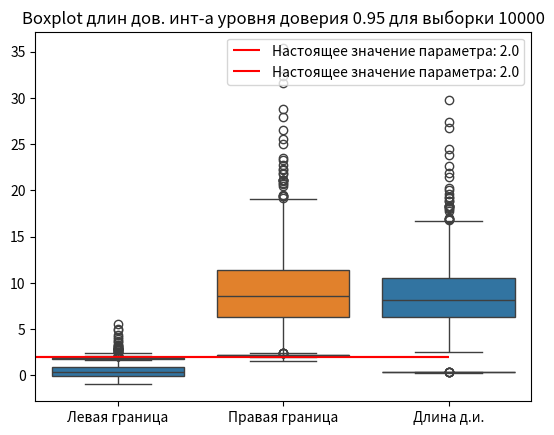

Source code (Python):
import matplotlib.pyplot as plt
import numpy as np
import pandas as pd
import scipy
import seaborn as sns

real_mean_1 = 0
real_mean_2 = 0
real_sd_1 = 2
real_sd_2 = 1

sample_count = 1000
sample_size_1 = 25
sample_size_2 = 10_000

alpha = 0.05

sample1_25 = scipy.stats.norm.rvs(loc=real_mean_1, scale=real_sd_1, size=(sample_count, sample_size_1))
sample2_25 = scipy.stats.norm.rvs(loc=real_mean_2, scale=real_sd_2, size=(sample_count, sample_size_1))

quantile_left = scipy.stats.f.ppf(alpha / 2, sample_size_1 - 1, sample_size_1 - 1)
quantile_right = scipy.stats.f.ppf(1 - alpha / 2, sample_size_1 - 1, sample_size_1 - 1)

lefts = []
rights = []
for i in range(sample_count):
	sum_n1 = np.sum((sample1_25[i] - real_mean_1) ** 2)
	sum_n2 = np.sum((sample2_25[i] - real_mean_2) ** 2)

	ratio = sum_n1 / sum_n2

	left = (1 / quantile_right) * ratio - 1.4
	right = (1 / quantile_left) * ratio - 0.6
	rights.append(right)
	lefts.append(left)

good_intervals = 0
tau_real = real_sd_1 / real_sd_2
for i in range(sample_count):
	if lefts[i] <= tau_real <= rights[i]:
		good_intervals += 1

print(f"Количество экспериментов, в которых доверительный интервал покрывает реальный параметр: {good_intervals}")
print(f"Общее количество экспериментов: {sample_count}")
print(f"Эмпирический процент попадания: {good_intervals / sample_count}, теоретический уровень доверия: {1 - alpha}")


combined_data = pd.DataFrame(np.vstack((lefts, rights)).T, columns=["Левая граница", "Правая граница"])
plot = sns.boxplot(combined_data)
plot.set_title(f"Boxplot границ дов. инт-а уровня доверия {1 - alpha} для выборки {sample_size_1}")
plot.hlines(tau_real, xmin = -1, xmax = 2, colors = ["Red"], label = f"Настоящее значение параметра: {tau_real}")
plt.legend()
plt.show()

ci_length = pd.DataFrame(np.array([rights[i] - lefts[i] for i in range(sample_count)]), columns=["Длина д.и."])
print(ci_length.describe())
plot = sns.boxplot(ci_length)
plot.set_title(f"Boxplot длин дов. инт-а уровня доверия {1 - alpha} для выборки {sample_size_1}")
plt.show()




sample1_10_000 = scipy.stats.norm.rvs(loc=real_mean_1, scale=real_sd_1, size=(sample_count, sample_size_2))
sample2_10_000 = scipy.stats.norm.rvs(loc=real_mean_2, scale=real_sd_2, size=(sample_count, sample_size_2))

quantile_left = scipy.stats.f.ppf(alpha / 2, sample_size_2 - 1, sample_size_2 - 1)
quantile_right = scipy.stats.f.ppf(1 - alpha / 2, sample_size_2 - 1, sample_size_2 - 1)

lefts = []
rights = []
for i in range(sample_count):
	sum_n1 = np.sum((sample1_10_000[i] - real_mean_1) ** 2)
	sum_n2 = np.sum((sample2_10_000[i] - real_mean_2) ** 2)

	ratio = sum_n1 / sum_n2

	left = (1 / quantile_right) * ratio - 2
	right = (1 / quantile_left) * ratio - 2
	rights.append(right)
	lefts.append(left)

good_intervals = 0
for i in range(sample_count):
	if lefts[i] <= tau_real <= rights[i]:
		good_intervals += 1

print(f"Количество экспериментов, в которых доверительный интервал покрывает реальный параметр: {good_intervals}")
print(f"Общее количество экспериментов: {sample_count}")
print(f"Эмпирический процент попадания: {good_intervals / sample_count}, теоретический уровень доверия: {1 - alpha}")


combined_data = pd.DataFrame(np.vstack((lefts, rights)).T, columns=["Левая граница", "Правая граница"])
plot = sns.boxplot(combined_data)
plot.set_title(f"Boxplot границ дов. инт-а уровня доверия {1 - alpha} для выборки {sample_size_2}")
plot.hlines(tau_real, xmin = -1, xmax = 2, colors = ["Red"], label = f"Настоящее значение параметра: {tau_real}")
plt.legend()
plt.show()

ci_length = pd.DataFrame(np.array([rights[i] - lefts[i] for i in range(sample_count)]), columns=["Длина д.и."])
print(ci_length.describe())
plot = sns.boxplot(ci_length)
plot.set_title(f"Boxplot длин дов. инт-а уровня доверия {1 - alpha} для выборки {sample_size_2}")
plt.show()
